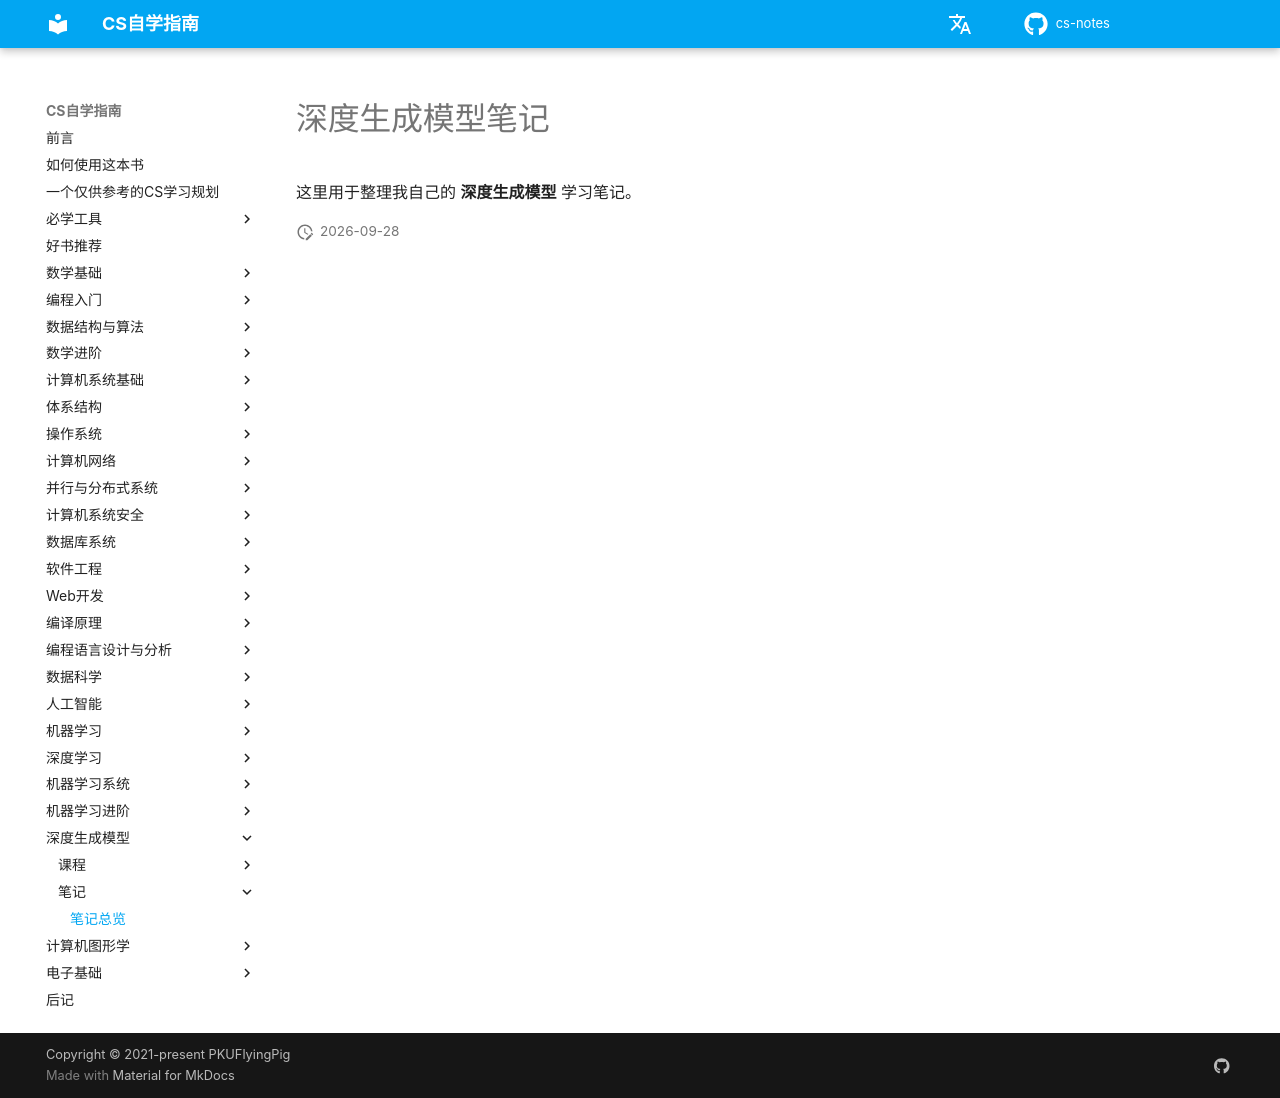

repository: mop74720-commits/cs-notes · page: 深度生成模型/笔记/index.html · generator: mkdocs

# 深度生成模型笔记

这里用于整理我自己的 **深度生成模型** 学习笔记。
